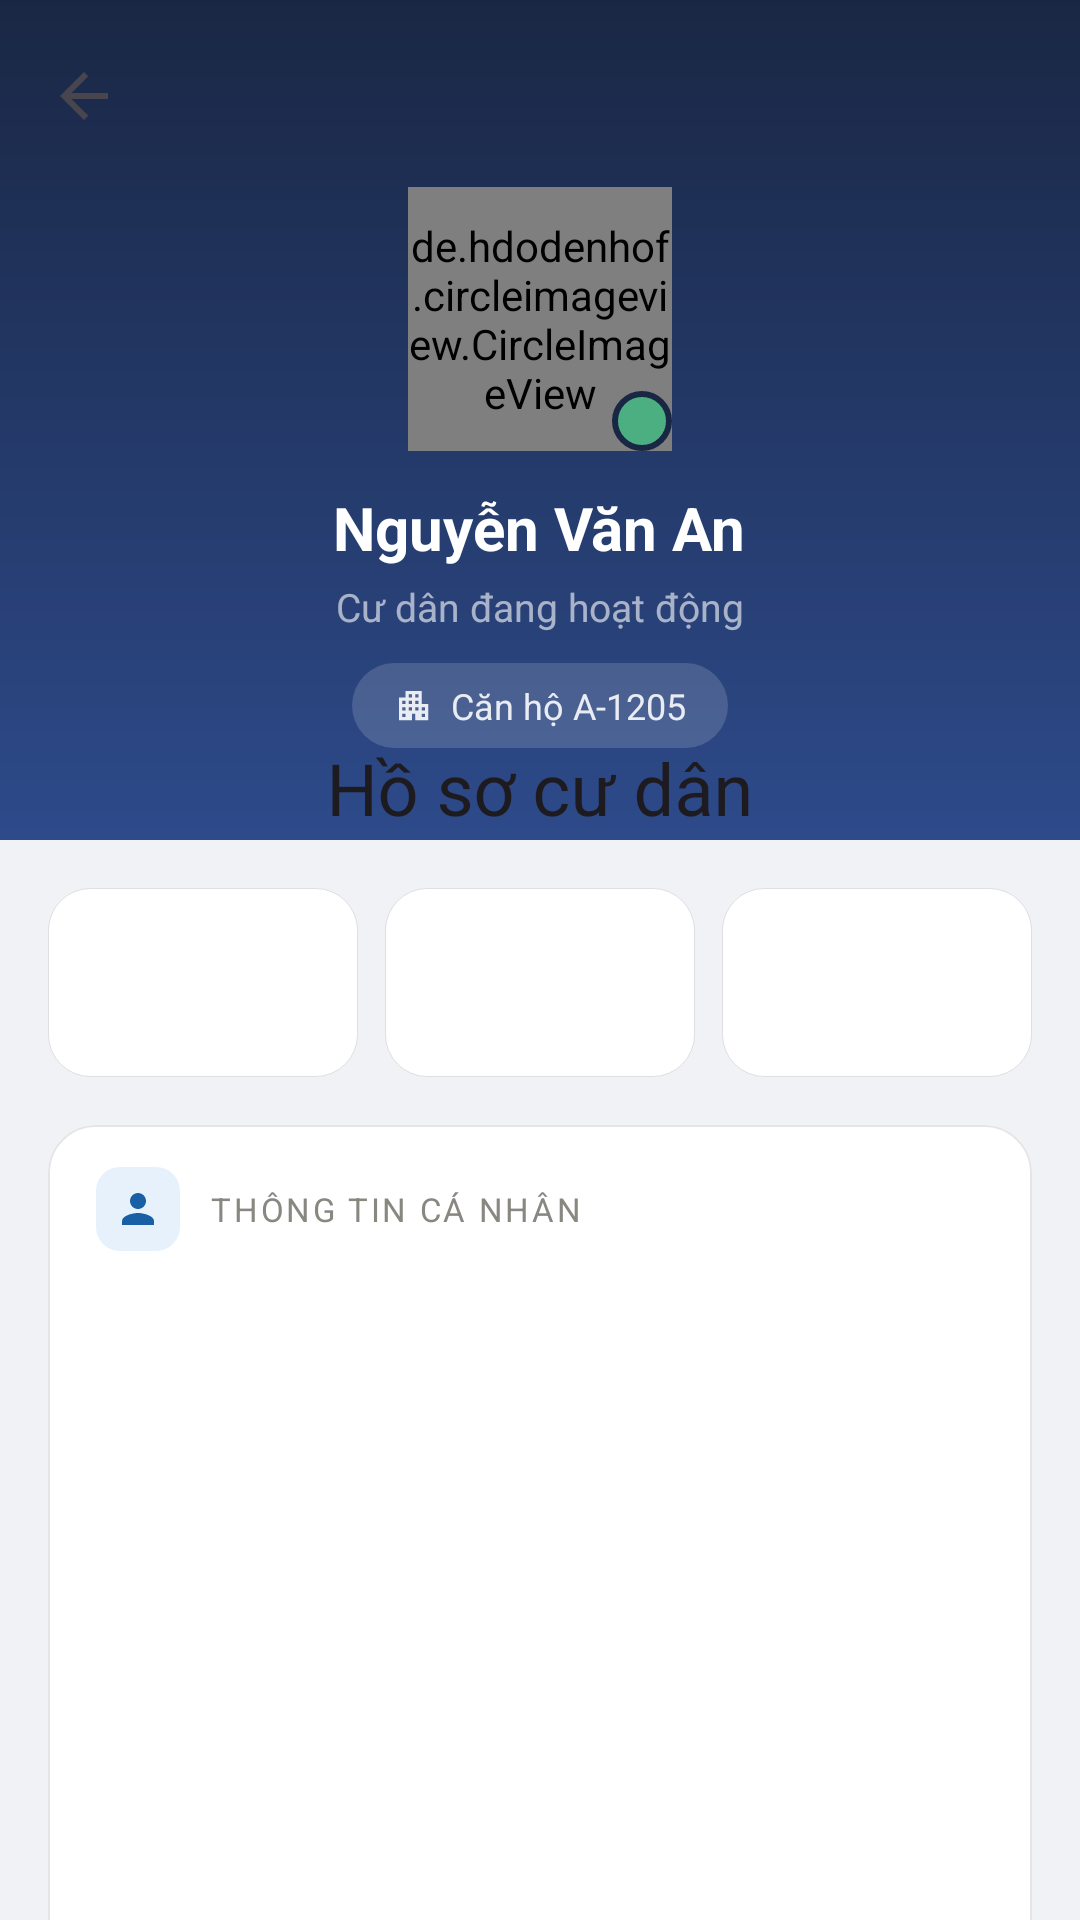

Here is an Android app screen rendered from its layout file. Give the layout XML and the strings, colors and styles it references.
<!-- AndroidManifest.xml: application theme Theme.ApartmentManagement -->
<!-- res/layout/activity_admin_profile.xml -->
<androidx.coordinatorlayout.widget.CoordinatorLayout xmlns:android="http://schemas.android.com/apk/res/android" xmlns:app="http://schemas.android.com/apk/res-auto" android:layout_width="match_parent" android:layout_height="match_parent" android:background="#F0F2F5">
    
    <com.google.android.material.appbar.AppBarLayout android:id="@+id/appBarLayout" android:layout_width="match_parent" android:layout_height="280dp" android:fitsSystemWindows="true" app:liftOnScroll="false">
        <com.google.android.material.appbar.CollapsingToolbarLayout android:layout_width="match_parent" android:layout_height="match_parent" android:fitsSystemWindows="true" app:contentScrim="@color/navy_primary" app:expandedTitleGravity="bottom|center" app:expandedTitleMarginBottom="8dp" app:layout_scrollFlags="scroll|exitUntilCollapsed">
            
            <View android:layout_width="match_parent" android:layout_height="match_parent" android:background="@drawable/bg_header_gradient"/>
            
            <LinearLayout android:layout_width="match_parent" android:layout_height="match_parent" android:orientation="vertical" android:gravity="center" android:paddingTop="48dp" android:paddingBottom="16dp" app:layout_collapseMode="parallax">
                
                <FrameLayout android:layout_width="88dp" android:layout_height="88dp">
                    <de.hdodenhof.circleimageview.CircleImageView android:id="@+id/imgAvatar" android:layout_width="88dp" android:layout_height="88dp" android:src="@drawable/ic_default_avatar" app:civ_border_width="3dp" app:civ_border_color="#66FFFFFF"/>
                    
                    <View android:layout_width="20dp" android:layout_height="20dp" android:layout_gravity="bottom|end" android:background="@drawable/bg_badge_verified"/>
                </FrameLayout>
                <TextView android:id="@+id/tvName" android:layout_width="wrap_content" android:layout_height="wrap_content" android:layout_marginTop="12dp" android:textColor="#FFFFFF" android:textSize="20sp" android:textStyle="bold" android:text="Nguyễn Văn An"/>
                <TextView android:id="@+id/tvStatus" android:layout_width="wrap_content" android:layout_height="wrap_content" android:layout_marginTop="4dp" android:textColor="#99FFFFFF" android:textSize="13sp" android:text="Cư dân đang hoạt động"/>
                
                <TextView android:id="@+id/tvApartmentChip" android:layout_width="wrap_content" android:layout_height="wrap_content" android:layout_marginTop="10dp" android:background="@drawable/bg_chip_white" android:drawableStart="@drawable/ic_building_small" android:drawablePadding="6dp" android:paddingStart="14dp" android:paddingEnd="14dp" android:paddingTop="6dp" android:paddingBottom="6dp" android:textColor="#E0FFFFFF" android:textSize="12sp" android:text="Căn hộ A-1205"/>
            </LinearLayout>
            <androidx.appcompat.widget.Toolbar android:id="@+id/toolbar" android:layout_width="match_parent" android:layout_height="?attr/actionBarSize" app:layout_collapseMode="pin" app:navigationIcon="?attr/homeAsUpIndicator" app:title="Hồ sơ cư dân" app:titleTextColor="#FFFFFF"/>
        </com.google.android.material.appbar.CollapsingToolbarLayout>
    </com.google.android.material.appbar.AppBarLayout>
    
    <androidx.core.widget.NestedScrollView android:layout_width="match_parent" android:layout_height="match_parent" app:layout_behavior="@string/appbar_scrolling_view_behavior">
        <LinearLayout android:layout_width="match_parent" android:layout_height="wrap_content" android:orientation="vertical" android:padding="16dp">
            
            <LinearLayout android:layout_width="match_parent" android:layout_height="wrap_content" android:orientation="horizontal" android:layout_marginBottom="16dp" android:weightSum="3">
                <include layout="@layout/item_stat_card" android:id="@+id/statResidence" android:layout_width="0dp" android:layout_height="wrap_content" android:layout_weight="1" android:layout_marginEnd="6dp"/>
                <include layout="@layout/item_stat_card" android:id="@+id/statFee" android:layout_width="0dp" android:layout_height="wrap_content" android:layout_weight="1" android:layout_marginHorizontal="3dp"/>
                <include layout="@layout/item_stat_card" android:id="@+id/statRequest" android:layout_width="0dp" android:layout_height="wrap_content" android:layout_weight="1" android:layout_marginStart="6dp"/>
            </LinearLayout>
            
            <com.google.android.material.card.MaterialCardView android:id="@+id/cardPersonal" android:layout_width="match_parent" android:layout_height="wrap_content" android:layout_marginBottom="12dp" app:cardCornerRadius="16dp" app:cardElevation="0dp" app:strokeColor="#1A000000" app:strokeWidth="0.5dp" app:cardBackgroundColor="#FFFFFF">
                
                <LinearLayout android:layout_width="match_parent" android:layout_height="wrap_content" android:orientation="vertical">
                    <LinearLayout android:layout_width="match_parent" android:layout_height="wrap_content" android:orientation="horizontal" android:paddingStart="16dp" android:paddingEnd="16dp" android:paddingTop="14dp" android:paddingBottom="4dp" android:gravity="center_vertical">
                        <FrameLayout android:layout_width="28dp" android:layout_height="28dp" android:background="@drawable/bg_icon_blue">
                            <ImageView android:layout_width="16dp" android:layout_height="16dp" android:layout_gravity="center" android:src="@drawable/ic_person" app:tint="#185FA5"/>
                        </FrameLayout>
                        <TextView android:layout_width="wrap_content" android:layout_height="wrap_content" android:layout_marginStart="10dp" android:text="THÔNG TIN CÁ NHÂN" android:textSize="11sp" android:textColor="#888780" android:letterSpacing="0.08"/>
                    </LinearLayout>
                    
                    <include layout="@layout/item_profile_field" android:id="@+id/fieldName"/>
                    
                    <include layout="@layout/item_profile_field" android:id="@+id/fieldPhone"/>
                    
                    <include layout="@layout/item_profile_field" android:id="@+id/fieldEmail"/>
                    
                    <include layout="@layout/item_profile_field" android:id="@+id/fieldDob"/>
                    
                    <include layout="@layout/item_profile_field" android:id="@+id/fieldGender"/>
                    <include layout="@layout/item_profile_field" android:id="@+id/fieldIdentity"/>
                </LinearLayout>
            </com.google.android.material.card.MaterialCardView>
            
            <com.google.android.material.card.MaterialCardView android:id="@+id/cardApartment" android:layout_width="match_parent" android:layout_height="wrap_content" android:layout_marginBottom="16dp" app:cardCornerRadius="16dp" app:cardElevation="0dp" app:strokeColor="#1A000000" app:strokeWidth="0.5dp" app:cardBackgroundColor="#FFFFFF">
                <LinearLayout android:layout_width="match_parent" android:layout_height="wrap_content" android:orientation="vertical">
                    <LinearLayout android:layout_width="match_parent" android:layout_height="wrap_content" android:orientation="horizontal" android:paddingStart="16dp" android:paddingEnd="16dp" android:paddingTop="14dp" android:paddingBottom="4dp" android:gravity="center_vertical">
                        <FrameLayout android:layout_width="28dp" android:layout_height="28dp" android:background="@drawable/bg_icon_teal">
                            <ImageView android:layout_width="16dp" android:layout_height="16dp" android:layout_gravity="center" android:src="@drawable/ic_building" app:tint="#0F6E56"/>
                        </FrameLayout>
                        <TextView android:layout_width="wrap_content" android:layout_height="wrap_content" android:layout_marginStart="10dp" android:text="THÔNG TIN CĂN HỘ" android:textSize="11sp" android:textColor="#888780" android:letterSpacing="0.08"/>
                    </LinearLayout>
                    <include layout="@layout/item_profile_field" android:id="@+id/fieldApartment"/>
                    <include layout="@layout/item_profile_field" android:id="@+id/fieldMembers"/>
                </LinearLayout>
            </com.google.android.material.card.MaterialCardView>
            
            <LinearLayout android:layout_width="match_parent" android:layout_height="wrap_content" android:orientation="horizontal" android:weightSum="1" android:layout_marginBottom="12dp">
                
                <com.google.android.material.button.MaterialButton android:id="@+id/btnLoad" android:layout_width="52dp" android:layout_height="52dp" android:layout_marginEnd="10dp" app:cornerRadius="14dp" app:strokeColor="#1A000000" app:strokeWidth="0.5dp" app:backgroundTint="#FFFFFF" android:textColor="#1A2744" app:iconGravity="textStart" app:icon="@drawable/ic_refresh" app:iconTint="#1A2744" app:iconPadding="0dp" android:insetTop="0dp" android:insetBottom="0dp"/>
                
                <com.google.android.material.button.MaterialButton android:id="@+id/btnSave" android:layout_width="0dp" android:layout_height="52dp" android:layout_weight="1" app:cornerRadius="14dp" app:backgroundTint="#1A2744" android:text="Lưu thay đổi" android:textColor="#FFFFFF" android:textSize="15sp" android:textStyle="bold" app:icon="@drawable/ic_save" app:iconTint="#FFFFFF" app:iconGravity="textStart"/>
            </LinearLayout>
            <com.google.android.material.button.MaterialButton android:id="@+id/btnLogout" android:layout_width="match_parent" android:layout_height="52dp" android:layout_marginBottom="28dp" android:text="Đăng xuất" android:textColor="#D32F2F" android:textSize="15sp" android:textStyle="bold" app:backgroundTint="#FFFFFF" app:cornerRadius="14dp" app:strokeColor="#26D32F2F" app:strokeWidth="1dp" app:icon="@drawable/ic_logout" app:iconTint="#D32F2F" app:iconGravity="textStart"/>
        </LinearLayout>
    </androidx.core.widget.NestedScrollView>
</androidx.coordinatorlayout.widget.CoordinatorLayout>
<!-- res/layout/item_stat_card.xml (included above) -->
<?xml version="1.0" encoding="utf-8"?>
<LinearLayout xmlns:android="http://schemas.android.com/apk/res/android"
    android:layout_width="match_parent"
    android:layout_height="wrap_content"
    android:background="@drawable/bg_stat_card"
    android:gravity="center"
    android:orientation="vertical"
    android:padding="12dp">

    <TextView
        android:id="@+id/tvStatValue"
        android:layout_width="wrap_content"
        android:layout_height="wrap_content"
        android:textColor="@color/navy_primary"
        android:textSize="18sp"
        android:textStyle="bold" />

    <TextView
        android:id="@+id/tvStatLabel"
        android:layout_width="wrap_content"
        android:layout_height="wrap_content"
        android:gravity="center"
        android:textColor="#777777"
        android:textSize="11sp" />
</LinearLayout>
<!-- res/layout/item_profile_field.xml (included above) -->
<?xml version="1.0" encoding="utf-8"?>
<LinearLayout xmlns:android="http://schemas.android.com/apk/res/android"
    android:layout_width="match_parent"
    android:layout_height="wrap_content"
    android:gravity="center_vertical"
    android:orientation="horizontal"
    android:padding="16dp">

    <ImageView
        android:id="@+id/fieldIcon"
        android:layout_width="24dp"
        android:layout_height="24dp"
        android:contentDescription="@null" />

    <LinearLayout
        android:layout_width="0dp"
        android:layout_height="wrap_content"
        android:layout_marginStart="12dp"
        android:layout_weight="1"
        android:orientation="vertical">

        <TextView
            android:id="@+id/tvFieldLabel"
            android:layout_width="wrap_content"
            android:layout_height="wrap_content"
            android:textColor="#777777"
            android:textSize="12sp" />

        <EditText
            android:id="@+id/etFieldValue"
            android:layout_width="match_parent"
            android:layout_height="wrap_content"
            android:background="@android:color/transparent"
            android:inputType="text"
            android:textColor="#222222"
            android:textSize="15sp" />
    </LinearLayout>
</LinearLayout>
<!-- resources referenced by this layout -->
<resources>
  <color name="navy_primary">#1A2744</color>
  <!-- drawable bg_badge_verified (drawable) -->
  <?xml version="1.0" encoding="utf-8"?>
  <shape xmlns:android="http://schemas.android.com/apk/res/android"
      android:shape="oval">
      <solid android:color="#4CAF82"/>
      <stroke android:width="2dp" android:color="#1A2744"/>
  </shape>
  <!-- drawable bg_chip_white (drawable) -->
  <?xml version="1.0" encoding="utf-8"?>
  <shape xmlns:android="http://schemas.android.com/apk/res/android"
      android:shape="rectangle">
      <solid android:color="#26FFFFFF"/>
      <corners android:radius="20dp"/>
  </shape>
  <!-- drawable bg_header_gradient (drawable) -->
  <?xml version="1.0" encoding="utf-8"?>
  <shape xmlns:android="http://schemas.android.com/apk/res/android">
      <gradient
          android:startColor="#1A2744"
          android:endColor="#2D4A8A"
          android:angle="160"/>
  </shape>
  <!-- drawable bg_icon_blue (drawable) -->
  <?xml version="1.0" encoding="utf-8"?>
  <shape xmlns:android="http://schemas.android.com/apk/res/android"
      android:shape="rectangle">
      <solid android:color="#E6F1FB"/>
      <corners android:radius="8dp"/>
  </shape>
  <!-- drawable bg_icon_teal (drawable) -->
  <?xml version="1.0" encoding="utf-8"?>
  <shape xmlns:android="http://schemas.android.com/apk/res/android"
      android:shape="rectangle">
      <solid android:color="#E1F5EE"/>
      <corners android:radius="8dp"/>
  </shape>
  <!-- drawable bg_stat_card (drawable) -->
  <?xml version="1.0" encoding="utf-8"?>
  <shape xmlns:android="http://schemas.android.com/apk/res/android"
      android:shape="rectangle">
      <solid android:color="#FFFFFF"/>
      <stroke android:width="1px" android:color="#1A000000"/>
      <corners android:radius="14dp"/>
  </shape>
  <!-- drawable ic_default_avatar (drawable) -->
  <?xml version="1.0" encoding="utf-8"?>
  <vector xmlns:android="http://schemas.android.com/apk/res/android"
      android:width="88dp"
      android:height="88dp"
      android:viewportWidth="24"
      android:viewportHeight="24">
      <path android:fillColor="#4A90D9"
          android:pathData="M12,12c2.21,0 4,-1.79 4,-4s-1.79,-4 -4,-4 -4,1.79 -4,4 1.79,4 4,4zM12,14c-2.67,0 -8,1.34 -8,4v2h16v-2c0,-2.66 -5.33,-4 -8,-4z"/>
  </vector>
  <!-- drawable ic_logout (drawable) -->
  <vector xmlns:android="http://schemas.android.com/apk/res/android"
      android:width="24dp"
      android:height="24dp"
      android:viewportWidth="24"
      android:viewportHeight="24">
      <path android:fillColor="#1A2744"
          android:pathData="M17,7l-1.41,1.41L18.17,11H8v2h10.17l-2.58,2.58L17,17l5,-5 -5,-5zM4,5h8V3H4C2.9,3 2,3.9 2,5v14c0,1.1 0.9,2 2,2h8v-2H4V5z"/>
  </vector>
  <!-- drawable ic_person (drawable) -->
  <vector xmlns:android="http://schemas.android.com/apk/res/android"
      android:width="24dp"
      android:height="24dp"
      android:viewportWidth="24"
      android:viewportHeight="24">
      <path
          android:fillColor="#185FA5"
          android:pathData="M12,12c2.21,0 4,-1.79 4,-4s-1.79,-4 -4,-4 -4,1.79 -4,4 1.79,4 4,4zM12,14c-2.67,0 -8,1.34 -8,4v2h16v-2c0,-2.66 -5.33,-4 -8,-4z"/>
  </vector>
  <!-- drawable ic_save (drawable) -->
  <vector xmlns:android="http://schemas.android.com/apk/res/android"
      android:width="24dp"
      android:height="24dp"
      android:viewportWidth="24"
      android:viewportHeight="24">
      <path
          android:fillColor="#FFFFFF"
          android:pathData="M17,3H5C3.89,3 3,3.9 3,5v14c0,1.1 0.89,2 2,2h14c1.1,0 2,-0.9 2,-2V7L17,3zM12,19c-1.66,0 -3,-1.34 -3,-3s1.34,-3 3,-3 3,1.34 3,3 -1.34,3 -3,3zM15,9H5V5h10V9z"/>
  </vector>
  <style name="Theme.ApartmentManagement" parent="Base.Theme.ApartmentManagement" />
  <style name="Base.Theme.ApartmentManagement" parent="Theme.Material3.DayNight.NoActionBar">
          
          
      </style>
</resources>
